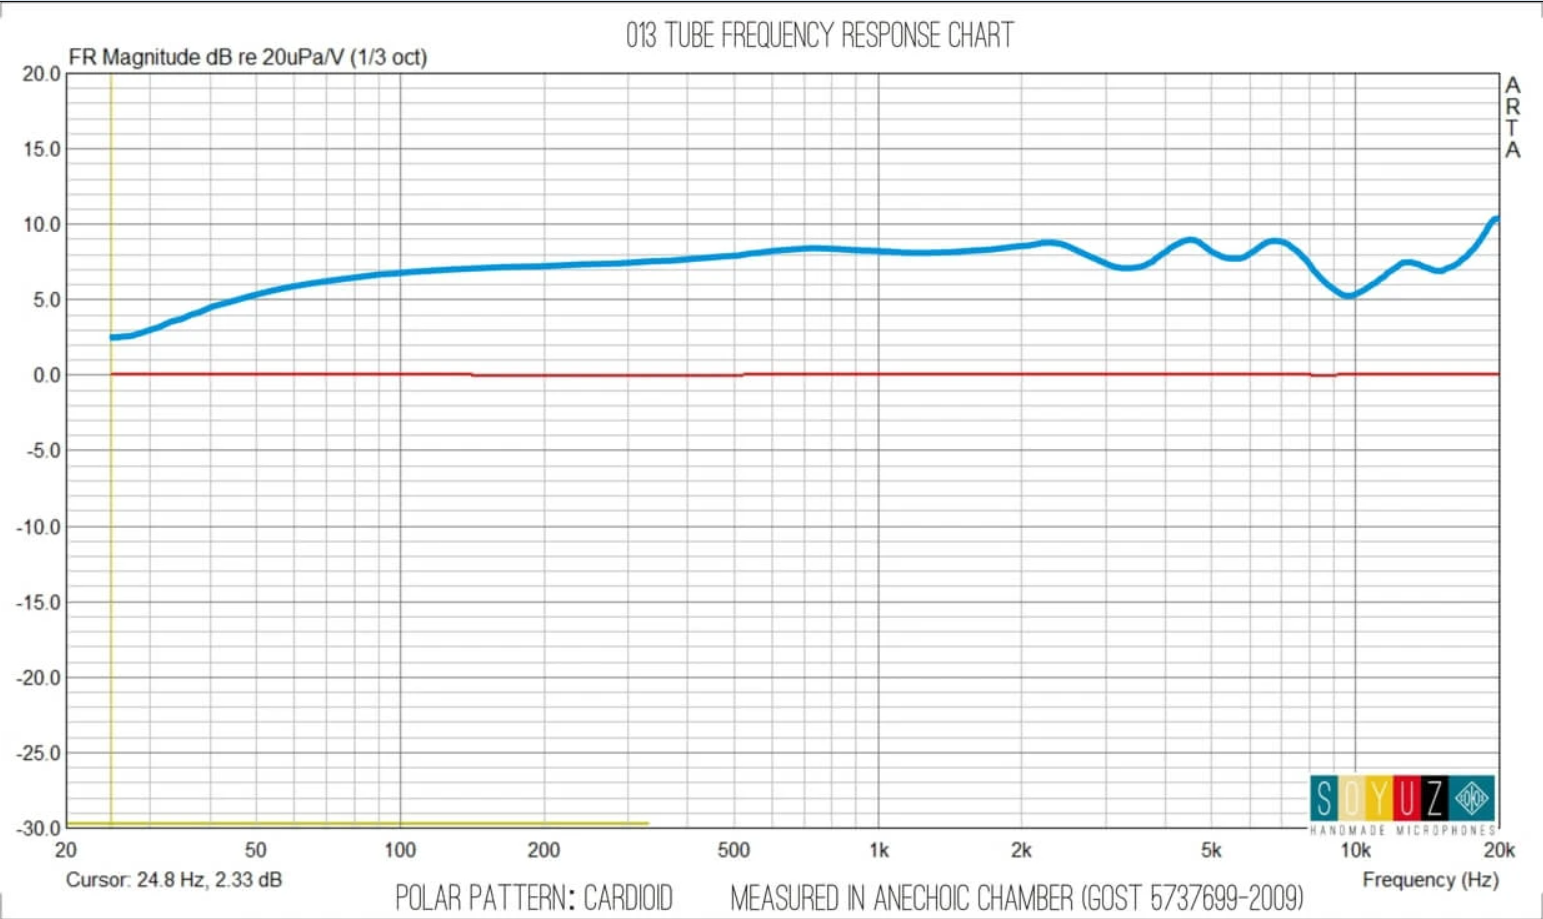

The data file committed next to this chart (first rows):
frequency_hz; response_db
25; 2,5
26; 2,6
27; 2,6
28; 2,8
29; 2,8
30; 3,0
31; 3,1
32; 3,3
33; 3,5
34; 3,7
35; 3,7
36; 3,9
37; 4,1
38; 4,2
39; 4,4
40; 4,4
41; 4,7
42; 4,7
43; 4,8
44; 4,9
45; 5,0
46; 5,1
47; 5,1
48; 5,3
49; 5,3
50; 5,3
51; 5,5
52; 5,5
53; 5,6
54; 5,7
55; 5,7
56; 5,8
57; 5,7
58; 5,9
59; 6,0
60; 5,9
61; 6,0
62; 6,0
63; 6,1
65; 6,1
66; 6,2
67; 6,2
68; 6,2
70; 6,3
71; 6,3
73; 6,3
74; 6,4
75; 6,4
77; 6,4
78; 6,5
80; 6,5
81; 6,4
82; 6,6
83; 6,6
84; 6,5
85; 6,7
86; 6,6
88; 6,7
90; 6,7
91; 6,6
... 392 more rows
